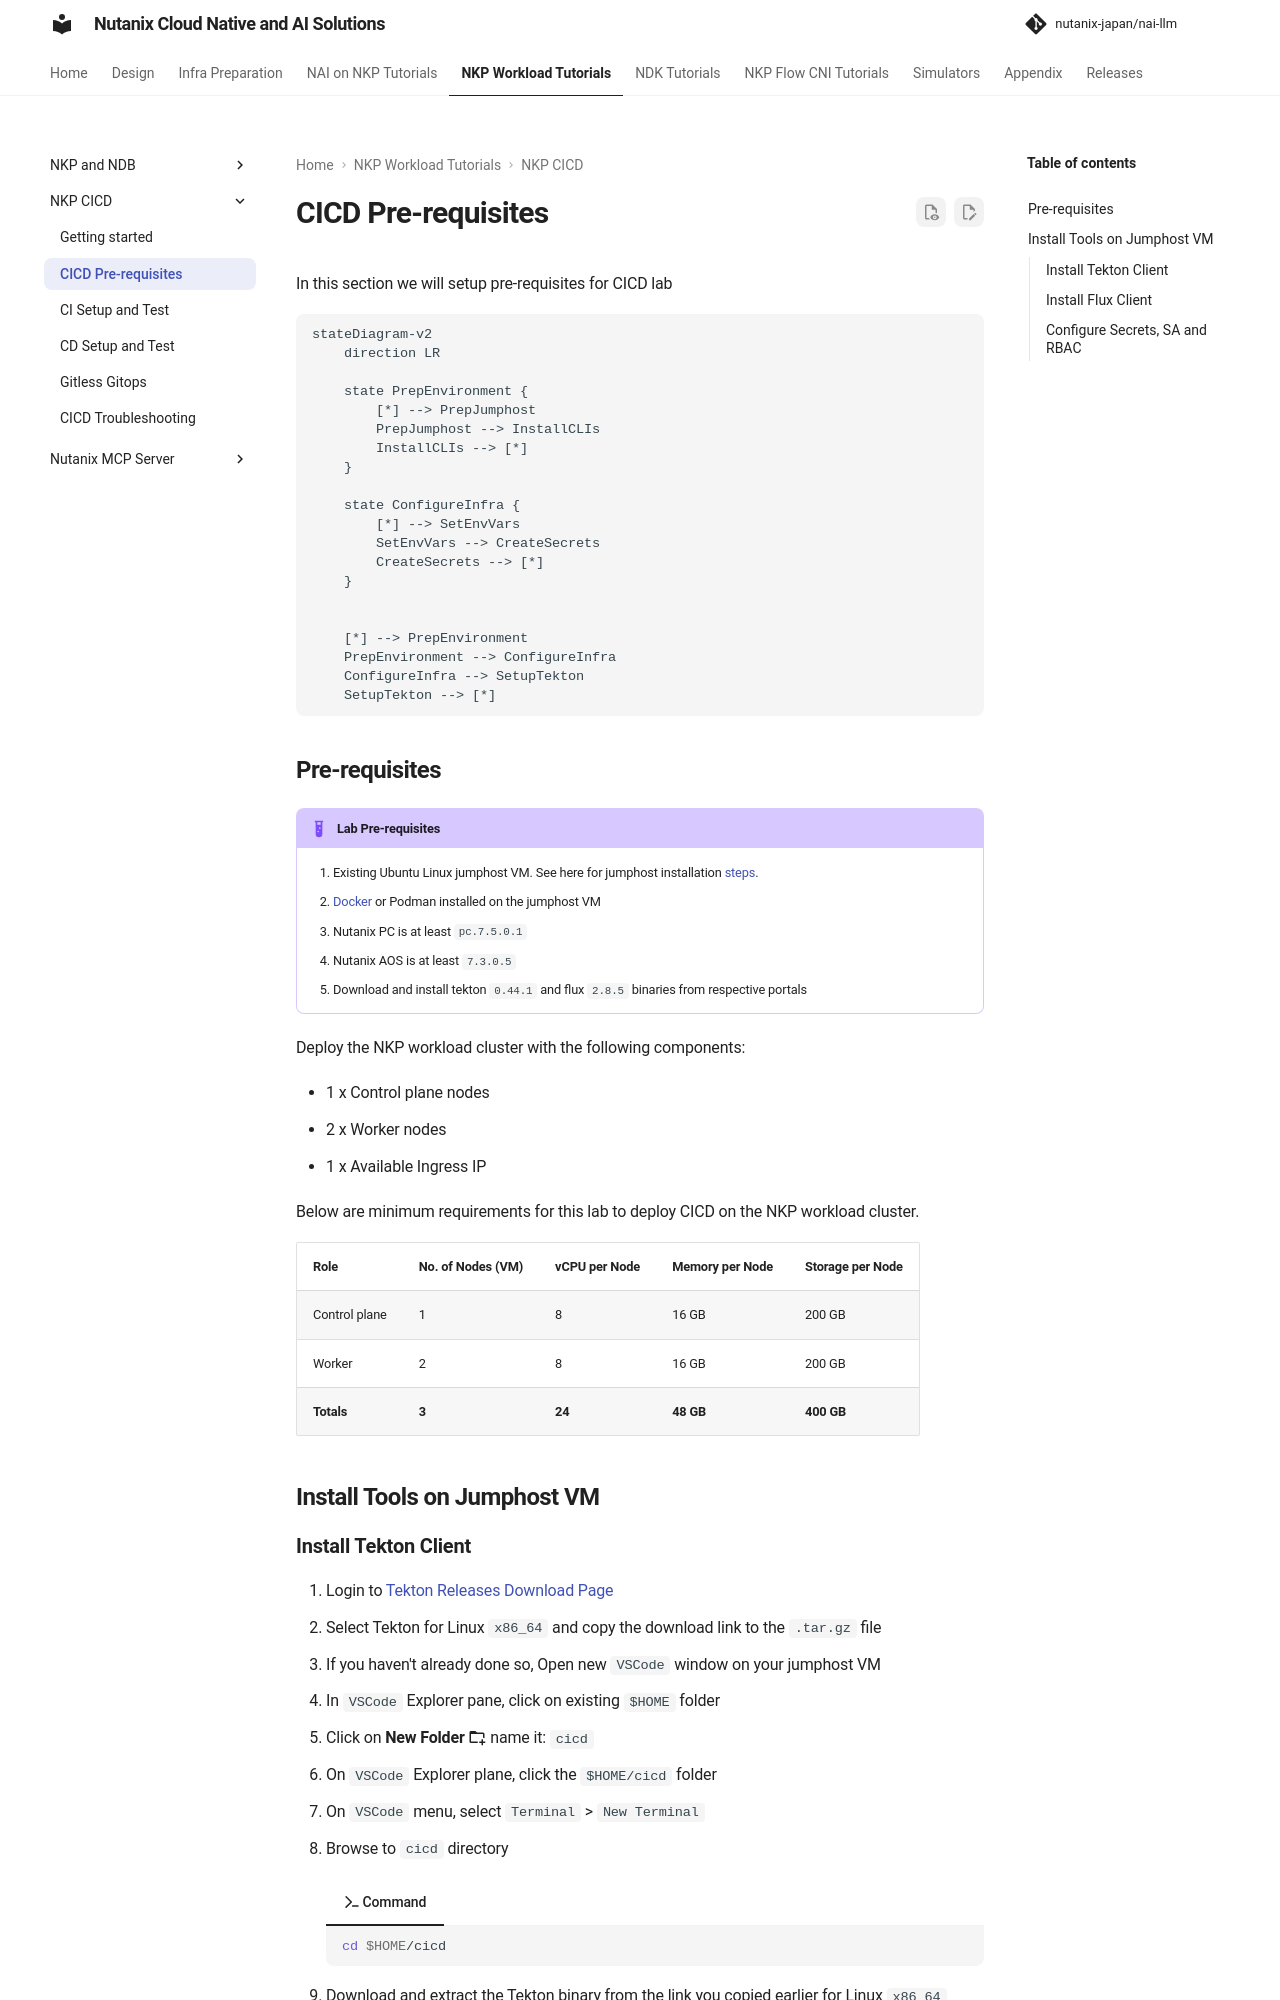

repository: nutanix-japan/nai-llm · page: 2.8.0/nkp_tutorials/nkp_cicd_lab/nkp_cicd_prereq/index.html · generator: mkdocs

---
title: "CICD Pre-reqs on NKP"
lastupdate: git
lastupdateauthor: "Lakshmi Balaramane"
---

In this section we will setup pre-requisites for CICD lab

```mermaid
stateDiagram-v2
    direction LR

    state PrepEnvironment {
        [*] --> PrepJumphost
        PrepJumphost --> InstallCLIs
        InstallCLIs --> [*]
    }

    state ConfigureInfra {
        [*] --> SetEnvVars
        SetEnvVars --> CreateSecrets
        CreateSecrets --> [*]
    }


    [*] --> PrepEnvironment
    PrepEnvironment --> ConfigureInfra
    ConfigureInfra --> SetupTekton
    SetupTekton --> [*]
```

## Pre-requisites

!!! example "Lab Pre-requisites"

    1. Existing Ubuntu Linux jumphost VM. See here for jumphost installation [steps](../infra/infra_jumphost_tofu.md).
    2. [Docker](#setup-docker-on-jumphost) or Podman installed on the jumphost VM
    3. Nutanix PC is at least ``pc.7.5.0.1``
    4. Nutanix AOS is at least ``7.3.0.5``
    5. Download and install tekton ``0.44.1`` and flux ``2.8.5`` binaries from respective portals

Deploy the NKP workload cluster with the following components:

 * 1 x Control plane nodes
 * 2 x Worker nodes
 * 1 x Available Ingress IP
 
Below are minimum requirements for this lab to deploy CICD on the NKP workload cluster.

| Role          | No. of Nodes (VM) | vCPU per Node | Memory per Node | Storage per Node | 
|---------------|-------------------|---------------|-----------------|------------------|
| Control plane | 1                 | 8             | 16 GB           | 200 GB           | 
| Worker        | 2                 | 8             | 16 GB           | 200 GB           | 
| **Totals**    | **3**             | **24**        | **48 GB**       | **400 GB**       |



## Install Tools on Jumphost VM

### Install Tekton Client 

1. Login to [Tekton Releases Download Page](https://github.com/tektoncd/cli/releases)
2. Select Tekton for Linux ``x86_64`` and copy the download link to the ``.tar.gz`` file
3. If you haven't already done so, Open new `VSCode` window on your jumphost VM

4. In `VSCode` Explorer pane, click on existing ``$HOME`` folder

5. Click on **New Folder** :material-folder-plus-outline: name it: ``cicd``

6. On `VSCode` Explorer plane, click the ``$HOME/cicd`` folder

7. On `VSCode` menu, select ``Terminal`` > ``New Terminal``

8. Browse to ``cicd`` directory

    === ":octicons-command-palette-16: Command"

        ```bash
        cd $HOME/cicd
        ```

9.  Download and extract the Tekton binary from the link you copied earlier for Linux ``x86_64``
    
    === ":octicons-command-palette-16: Command"

        ```bash
        curl -o tkn_0.44.1_Linux_x86_64.tar.gz "https://github.com/tektoncd/cli/releases/download/v0.44.1/tkn_0.44.1_Linux_x86_64.tar.gz"
        ```
        ```bash
        tar xvfz tkn_0.44.1_Linux_x86_64.tar.gz
        ```

10. Move the binary to a directory that is included in your ``PATH`` environment variable and enable ``kubectl`` tekton plugin

    === ":octicons-command-palette-16: Command"
   
        ```bash
        sudo mv tkn /usr/local/bin/
        ```

11. Verify the ``tkn`` binary is installed correctly 
    
    !!! note

        At the time of writing this lab tkn version is ``0.44.1``

    === ":octicons-command-palette-16: Command"

        ```bash
        tkn version
        ```

    === ":octicons-command-palette-16: Command Output"

        ```{ .text .no-copy }
        $ tkn 
        #
        Client version: 0.44.1
        Pipeline version: v1.6.0
        Triggers version: v0.34.0
        ```
